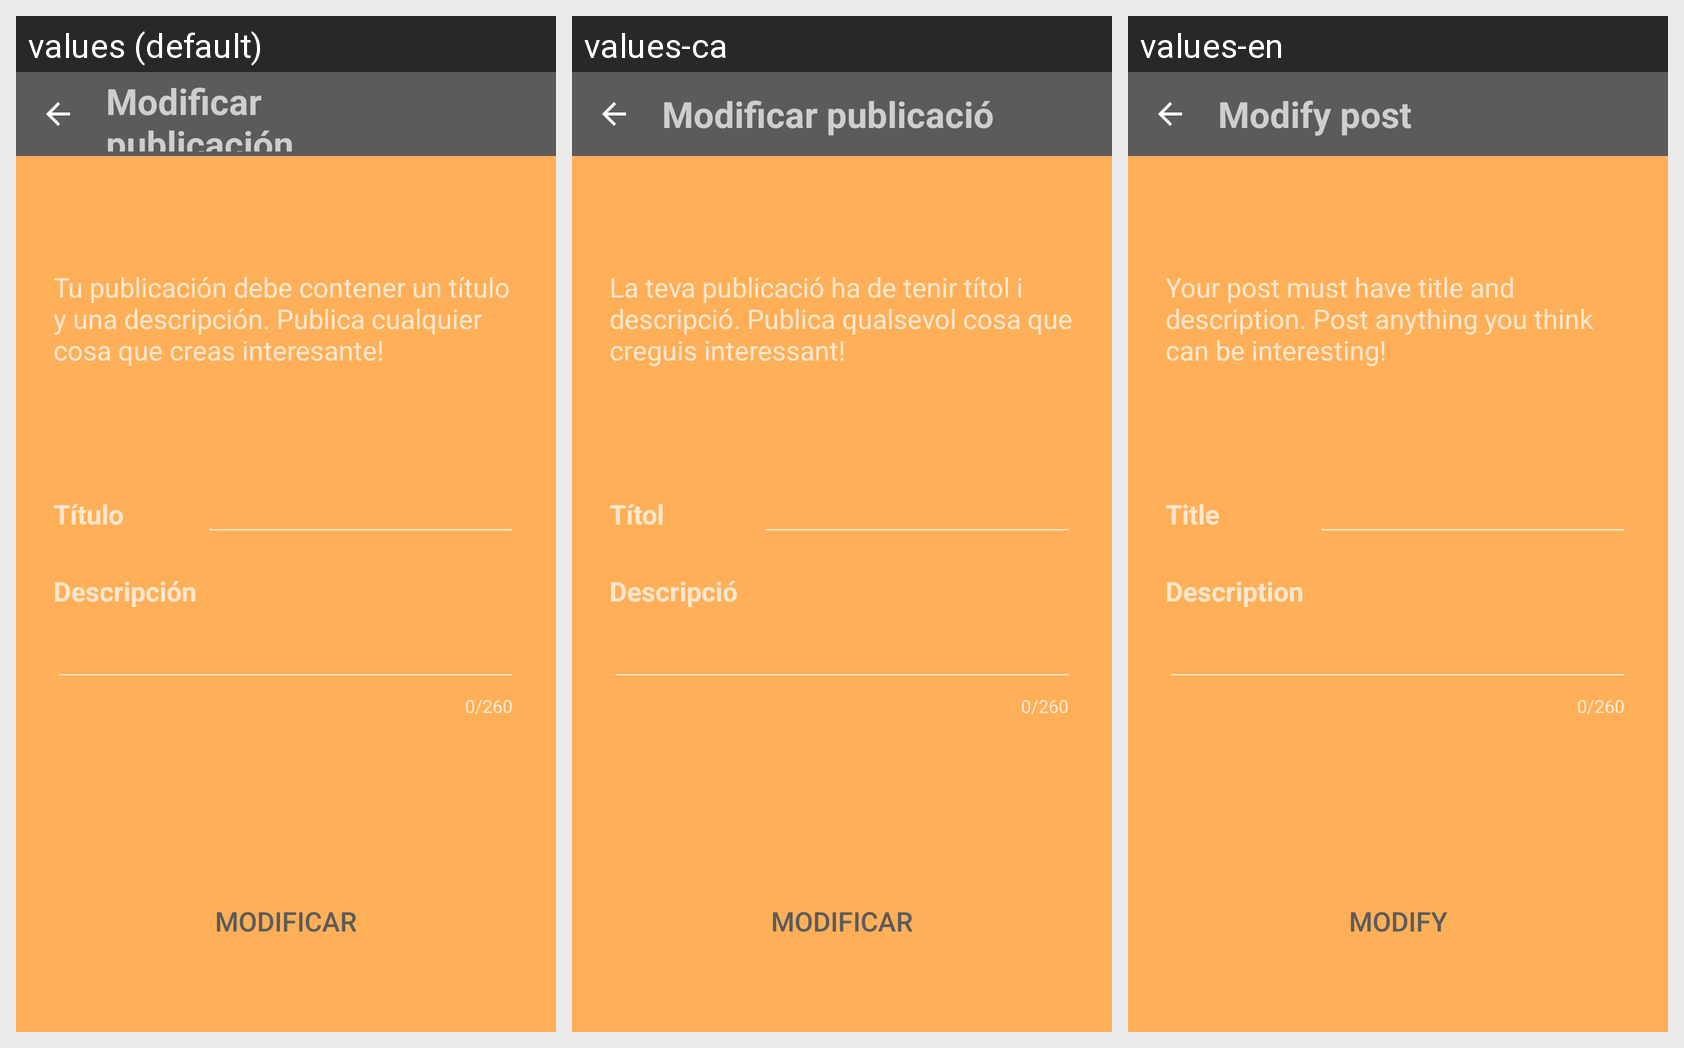

Strings drawn on this Android screen and how each of the app's shown locales translates them:
Android screen res/layout/activity_visualize_posts.xml rendered under 3 locales, left to right: values (default), values-ca, values-en. Device: Nexus 5 (rendered at 1080×1920; each locale shown at half size, 540×960, under a caption strip naming it); theme AppTheme.
Strings drawn on this screen, with the default value and each locale's value (text and hints the layout hard-codes, and strings that could not be matched under every locale, appear in the picture but are not listed):

title_editar_post
  values: Modificar publicación
  values-ca: Modificar publicació
  values-en: Modify post

add_new_post_explication
  values: Tu publicación debe contener un título y una descripción. Publica cualquier cosa que creas interesante!
  values-ca: La teva publicació ha de tenir títol i descripció. Publica qualsevol cosa que creguis interessant!
  values-en: Your post must have title and description. Post anything you think can be interesting!

add_post_title
  values: Título
  values-ca: Títol
  values-en: Title

add_post_description
  values: Descripción
  values-ca: Descripció
  values-en: Description

edit_post
  values: Modificar
  values-ca: Modificar
  values-en: Modify
